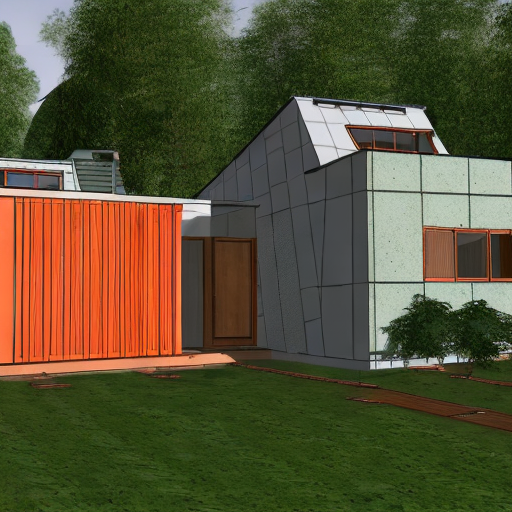
Generation parameters embedded in this image by AUTOMATIC1111 Stable Diffusion web UI or a fork of it (Forge, ...) (PNG 'parameters' text chunk):
sksSolar home in a dense forest seen from a distance, unreal engine, high octane render, cinematic lighting, 8k, hd
Steps: 51, Sampler: DDIM, CFG scale: 11, Seed: 1630124184, Size: 512x512, Model hash: a332a305, Batch size: 4, Batch pos: 2